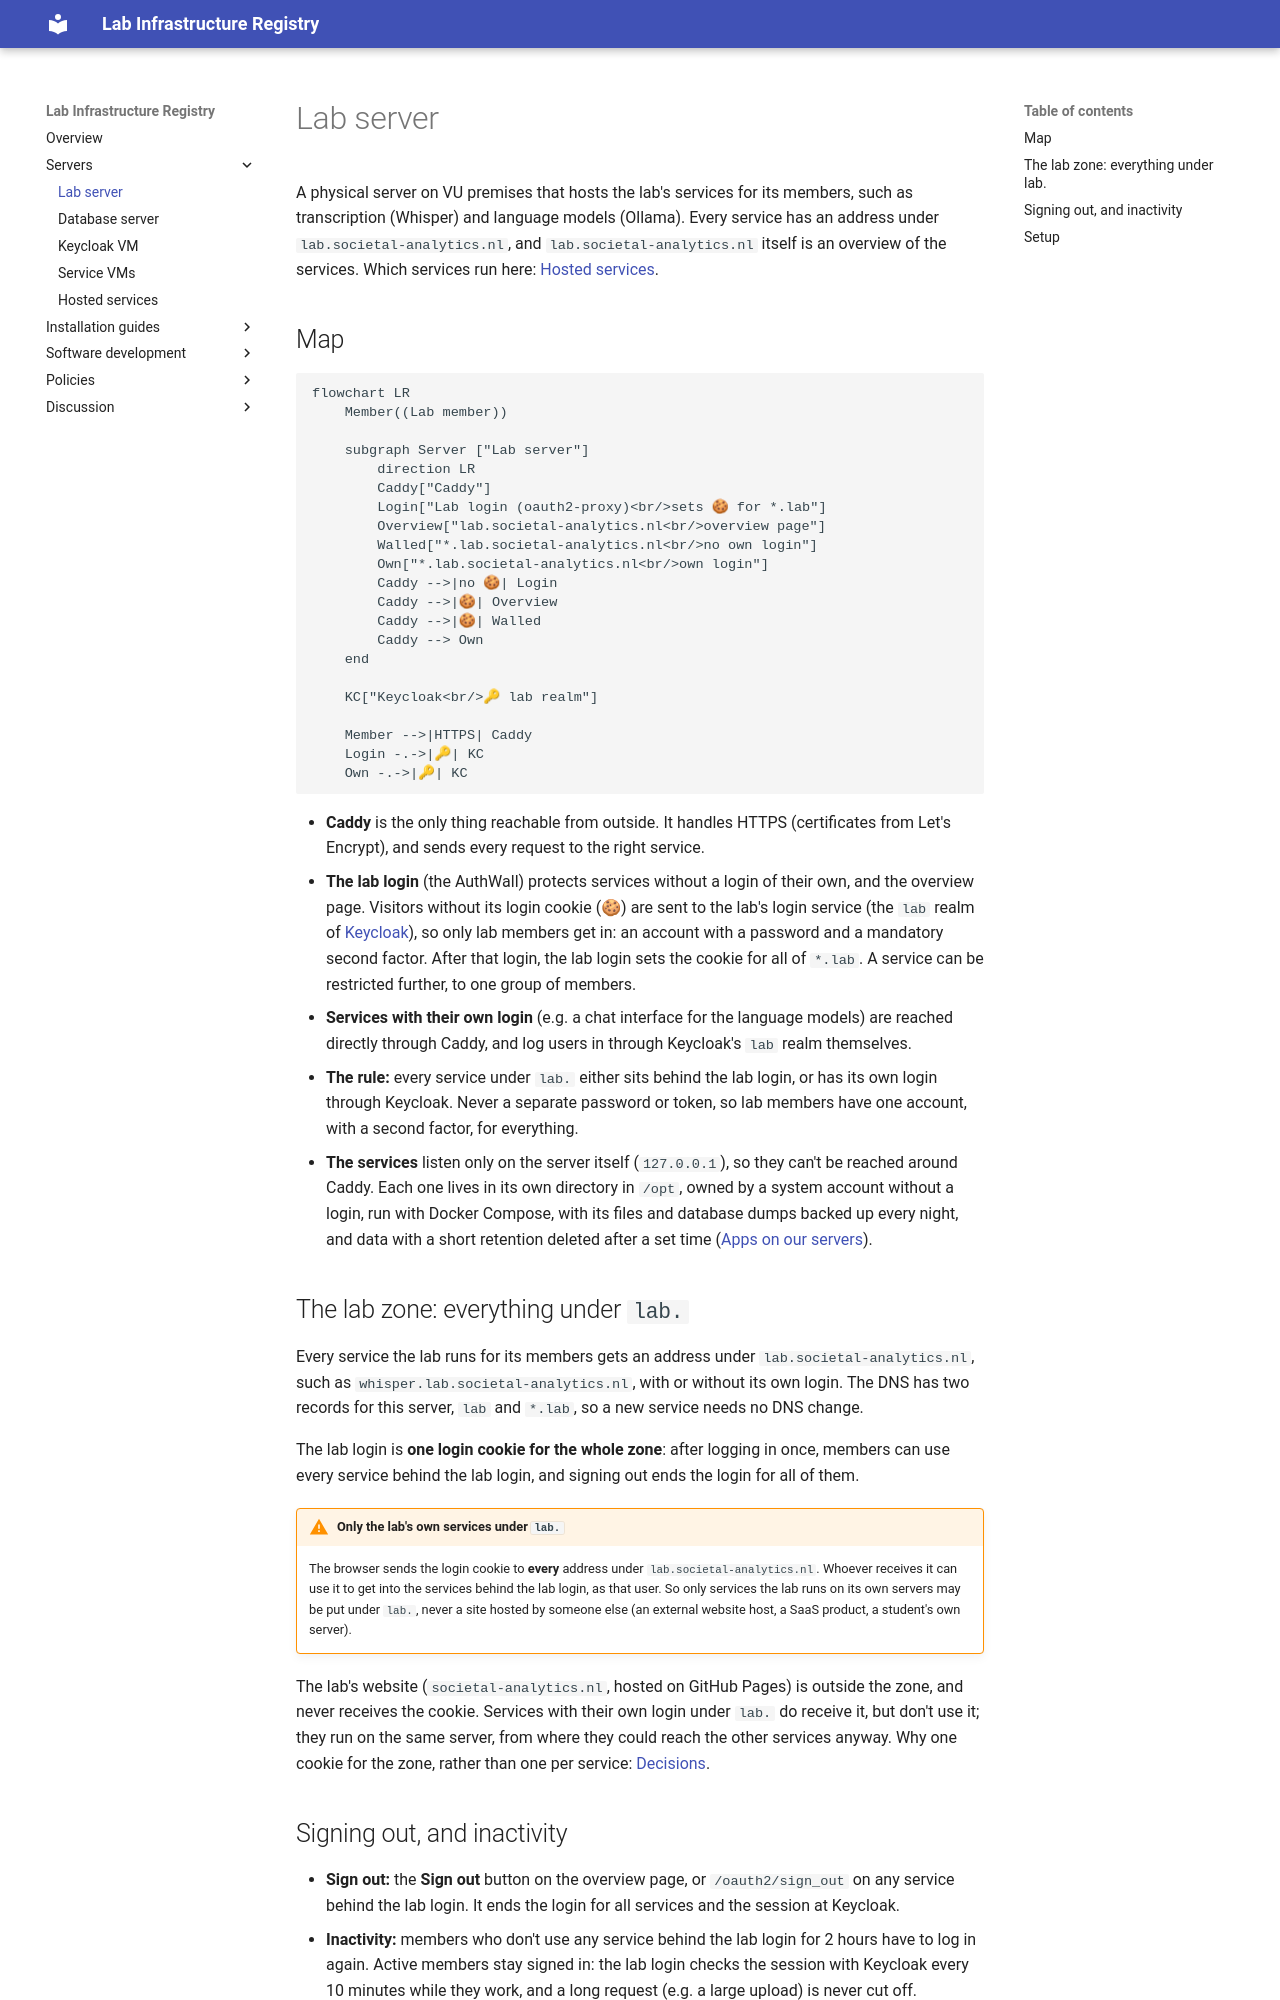

repository: kasperwelbers/societal-analytics-lab-infra · page: servers/lab/index.html · generator: mkdocs

# Lab server

A physical server on VU premises that hosts the lab's services for its members, such as transcription (Whisper) and language models (Ollama). Every service has an address under `lab.societal-analytics.nl`, and `lab.societal-analytics.nl` itself is an overview of the services. Which services run here: [Hosted services](./services.md).

## Map

```mermaid
flowchart LR
    Member((Lab member))

    subgraph Server ["Lab server"]
        direction LR
        Caddy["Caddy"]
        Login["Lab login (oauth2-proxy)<br/>sets 🍪 for *.lab"]
        Overview["lab.societal-analytics.nl<br/>overview page"]
        Walled["*.lab.societal-analytics.nl<br/>no own login"]
        Own["*.lab.societal-analytics.nl<br/>own login"]
        Caddy -->|no 🍪| Login
        Caddy -->|🍪| Overview
        Caddy -->|🍪| Walled
        Caddy --> Own
    end

    KC["Keycloak<br/>🔑 lab realm"]

    Member -->|HTTPS| Caddy
    Login -.->|🔑| KC
    Own -.->|🔑| KC
```

* **Caddy** is the only thing reachable from outside. It handles HTTPS (certificates from Let's Encrypt), and sends every request to the right service.
* **The lab login** (the AuthWall) protects services without a login of their own, and the overview page. Visitors without its login cookie (🍪) are sent to the lab's login service (the `lab` realm of [Keycloak](./keycloak.md)), so only lab members get in: an account with a password and a mandatory second factor. After that login, the lab login sets the cookie for all of `*.lab`. A service can be restricted further, to one group of members.
* **Services with their own login** (e.g. a chat interface for the language models) are reached directly through Caddy, and log users in through Keycloak's `lab` realm themselves.
* **The rule:** every service under `lab.` either sits behind the lab login, or has its own login through Keycloak. Never a separate password or token, so lab members have one account, with a second factor, for everything.
* **The services** listen only on the server itself (`127.0.0.1`), so they can't be reached around Caddy. Each one lives in its own directory in `/opt`, owned by a system account without a login, run with Docker Compose, with its files and database dumps backed up every night, and data with a short retention deleted after a set time ([Apps on our servers](../install/apps.md)).

## The lab zone: everything under `lab.`

Every service the lab runs for its members gets an address under `lab.societal-analytics.nl`, such as `whisper.lab.societal-analytics.nl`, with or without its own login. The DNS has two records for this server, `lab` and `*.lab`, so a new service needs no DNS change.

The lab login is **one login cookie for the whole zone**: after logging in once, members can use every service behind the lab login, and signing out ends the login for all of them.

!!! warning "Only the lab's own services under `lab.`"
    The browser sends the login cookie to **every** address under `lab.societal-analytics.nl`. Whoever receives it can use it to get into the services behind the lab login, as that user. So only services the lab runs on its own servers may be put under `lab.`, never a site hosted by someone else (an external website host, a SaaS product, a student's own server).

The lab's website (`societal-analytics.nl`, hosted on GitHub Pages) is outside the zone, and never receives the cookie. Services with their own login under `lab.` do receive it, but don't use it; they run on the same server, from where they could reach the other services anyway. Why one cookie for the zone, rather than one per service: [Decisions](../decisions.md#all-lab-services-under-lab-with-one-login-cookie-for-the-zone).
